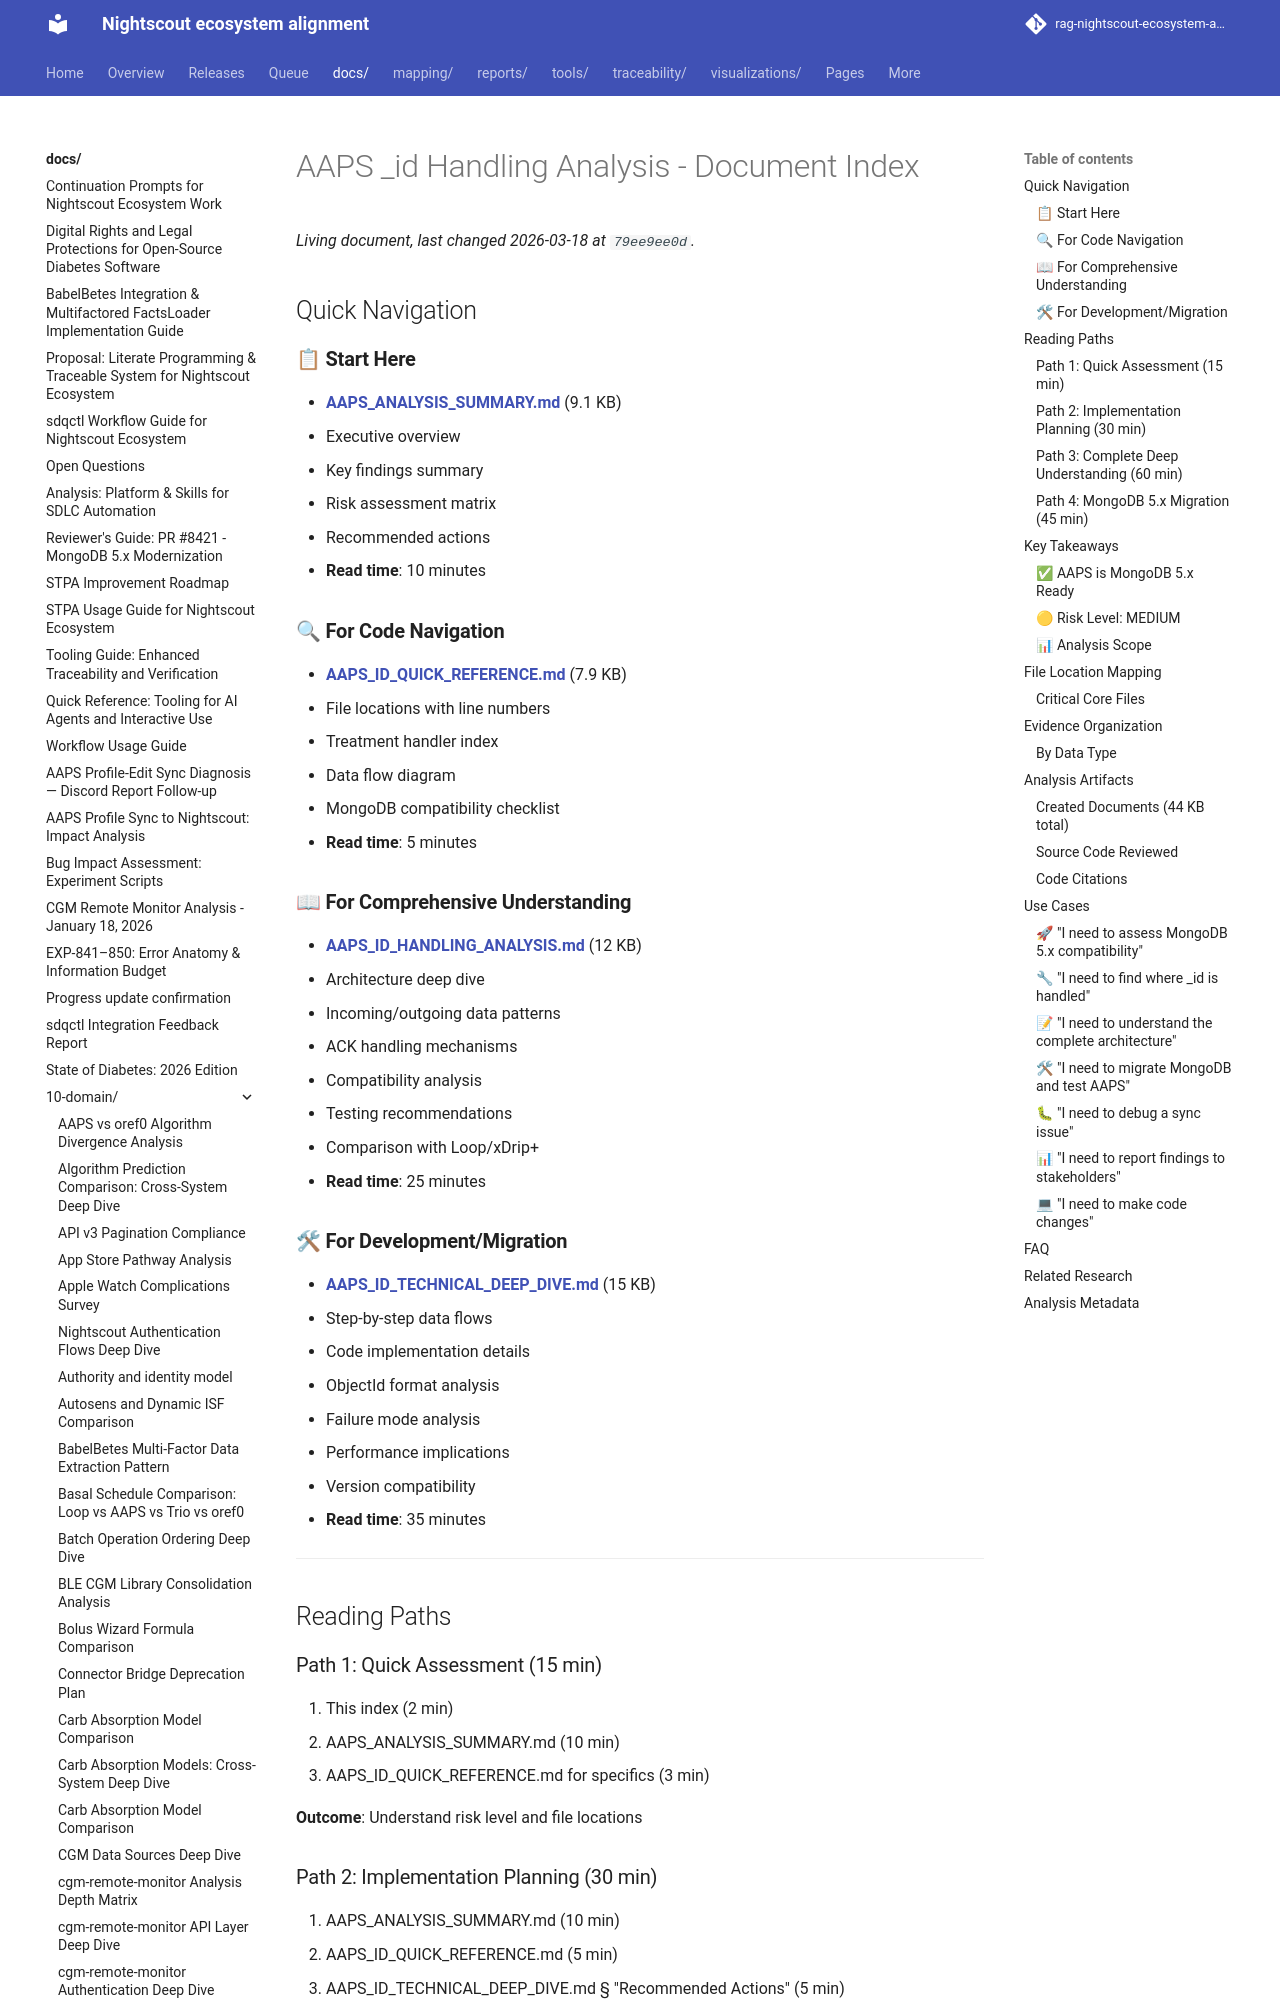

repository: bewest/rag-nightscout-ecosystem-alignment · page: docs/10-domain/client-id-analysis/AAPS_ANALYSIS_INDEX.html · generator: mkdocs

# AAPS _id Handling Analysis - Document Index

## Quick Navigation

### 📋 **Start Here**
- **[AAPS_ANALYSIS_SUMMARY.md](AAPS_ANALYSIS_SUMMARY.md)** (9.1 KB)
  - Executive overview
  - Key findings summary
  - Risk assessment matrix
  - Recommended actions
  - **Read time**: 10 minutes

### 🔍 **For Code Navigation**
- **[AAPS_ID_QUICK_REFERENCE.md](AAPS_ID_QUICK_REFERENCE.md)** (7.9 KB)
  - File locations with line numbers
  - Treatment handler index
  - Data flow diagram
  - MongoDB compatibility checklist
  - **Read time**: 5 minutes

### 📖 **For Comprehensive Understanding**
- **[AAPS_ID_HANDLING_ANALYSIS.md](AAPS_ID_HANDLING_ANALYSIS.md)** (12 KB)
  - Architecture deep dive
  - Incoming/outgoing data patterns
  - ACK handling mechanisms
  - Compatibility analysis
  - Testing recommendations
  - Comparison with Loop/xDrip+
  - **Read time**: 25 minutes

### 🛠 **For Development/Migration**
- **[AAPS_ID_TECHNICAL_DEEP_DIVE.md](AAPS_ID_TECHNICAL_DEEP_DIVE.md)** (15 KB)
  - Step-by-step data flows
  - Code implementation details
  - ObjectId format analysis
  - Failure mode analysis
  - Performance implications
  - Version compatibility
  - **Read time**: 35 minutes

---

## Reading Paths

### Path 1: Quick Assessment (15 min)
1. This index (2 min)
2. AAPS_ANALYSIS_SUMMARY.md (10 min)
3. AAPS_ID_QUICK_REFERENCE.md for specifics (3 min)

**Outcome**: Understand risk level and file locations

### Path 2: Implementation Planning (30 min)
1. AAPS_ANALYSIS_SUMMARY.md (10 min)
2. AAPS_ID_QUICK_REFERENCE.md (5 min)
3. AAPS_ID_TECHNICAL_DEEP_DIVE.md § "Recommended Actions" (5 min)
4. Review relevant code sections (10 min)

**Outcome**: Ready to start development/testing
